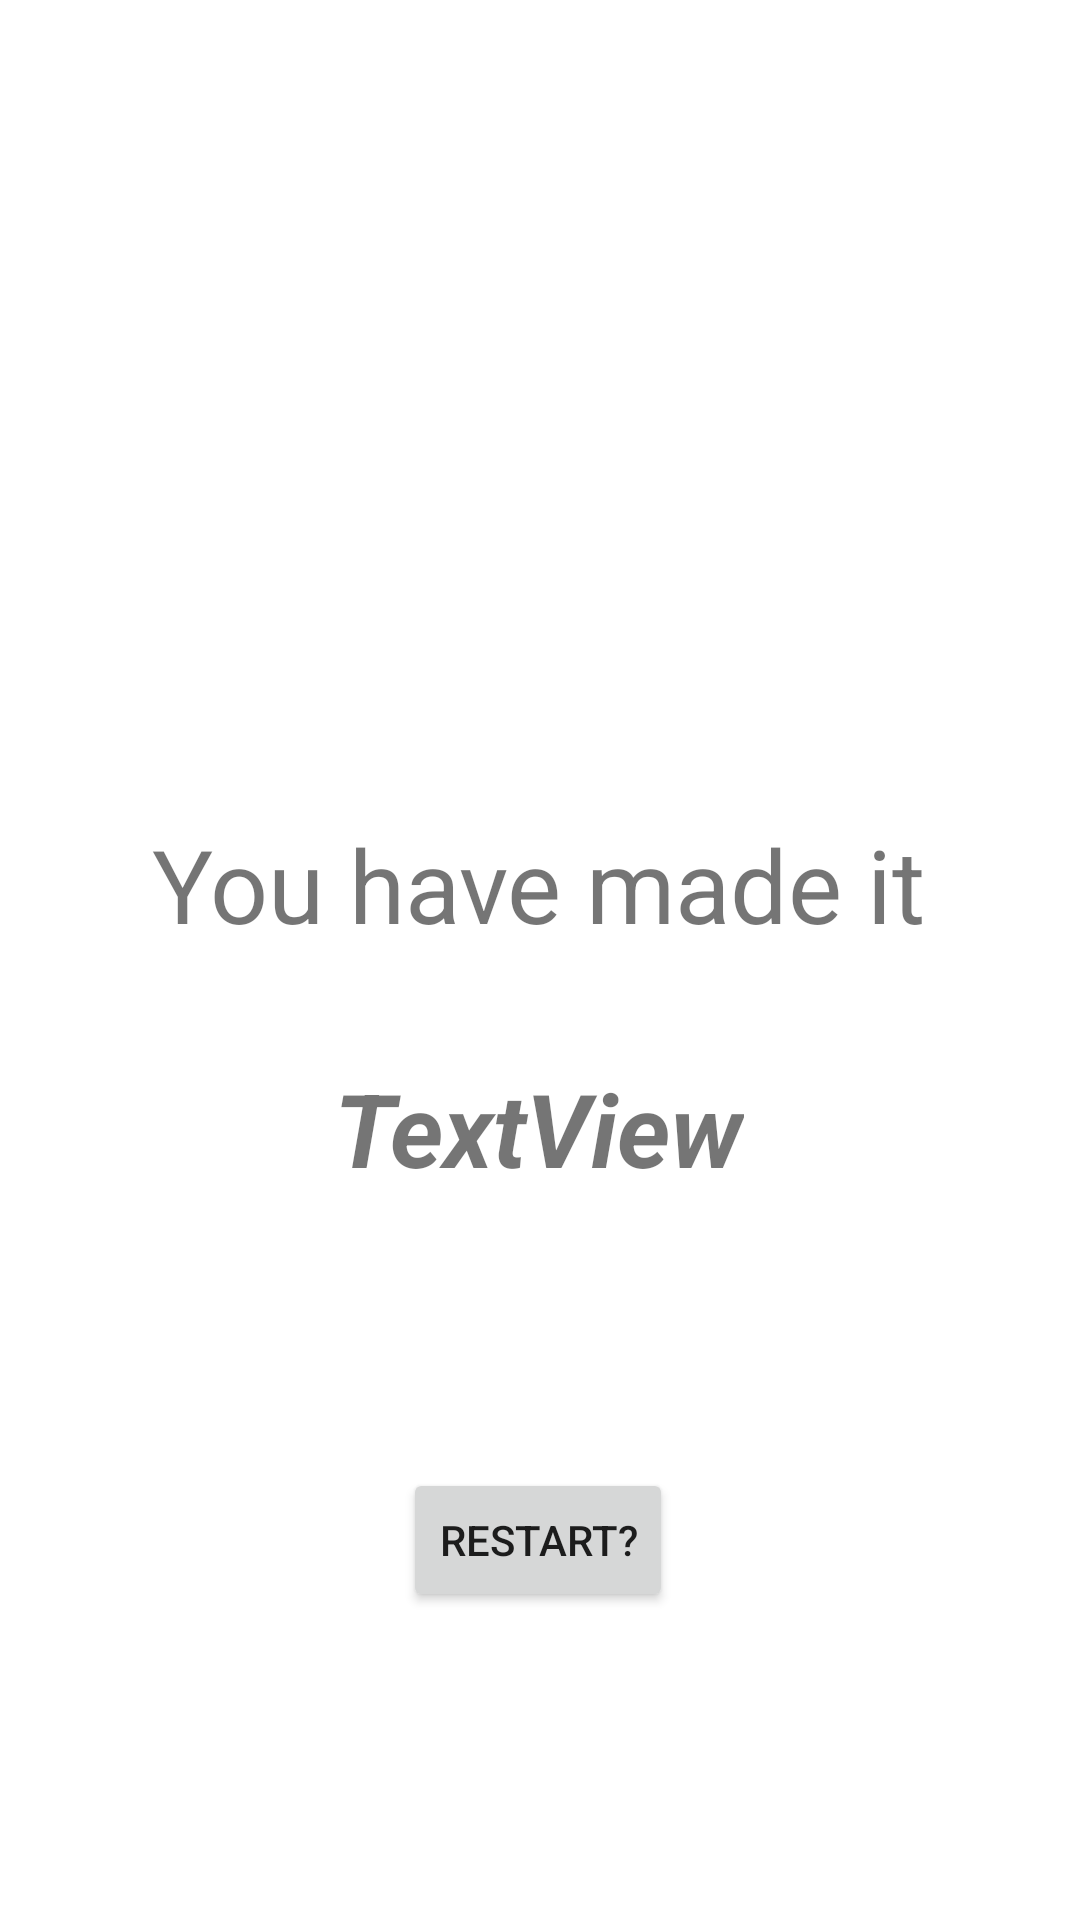

Write the Android layout XML for this screen, with the resource values it uses.
<!-- AndroidManifest.xml: application theme Theme.Buzz -->
<!-- res/layout/fragment_results.xml -->
<?xml version="1.0" encoding="utf-8"?>
<androidx.constraintlayout.widget.ConstraintLayout xmlns:android="http://schemas.android.com/apk/res/android"
    xmlns:app="http://schemas.android.com/apk/res-auto"
    xmlns:tools="http://schemas.android.com/tools"
    android:layout_width="match_parent"
    android:layout_height="match_parent">

    <TextView
        android:id="@+id/ResultText"
        android:layout_width="wrap_content"
        android:layout_height="wrap_content"
        android:layout_marginTop="272dp"
        android:text="@string/ResultTitleLabel"
        android:textSize="34sp"
        app:layout_constraintEnd_toEndOf="parent"
        app:layout_constraintHorizontal_bias="0.498"
        app:layout_constraintStart_toStartOf="parent"
        app:layout_constraintTop_toTopOf="parent" />

    <Button
        android:id="@+id/RestartButton"
        android:layout_width="wrap_content"
        android:layout_height="wrap_content"
        android:layout_marginTop="172dp"
        android:text="@string/RestartBTN"
        app:layout_constraintEnd_toEndOf="parent"
        app:layout_constraintHorizontal_bias="0.498"
        app:layout_constraintStart_toStartOf="parent"
        app:layout_constraintTop_toBottomOf="@+id/ResultText" />

    <TextView
        android:id="@+id/ScoreTXT"
        android:layout_width="wrap_content"
        android:layout_height="wrap_content"
        android:layout_marginTop="36dp"
        android:text="TextView"
        android:textSize="34sp"
        android:textStyle="bold|italic"
        app:layout_constraintEnd_toEndOf="parent"
        app:layout_constraintHorizontal_bias="0.498"
        app:layout_constraintStart_toStartOf="parent"
        app:layout_constraintTop_toBottomOf="@+id/ResultText" />
</androidx.constraintlayout.widget.ConstraintLayout>
<!-- resources referenced by this layout -->
<resources>
  <string name="RestartBTN">Restart?</string>
  <string name="ResultTitleLabel">You have made it</string>
  <style name="Theme.Buzz" parent="Theme.MaterialComponents.DayNight.DarkActionBar">
          
          <item name="colorPrimary">@color/purple_500</item>
          <item name="colorPrimaryVariant">@color/purple_700</item>
          <item name="colorOnPrimary">@color/white</item>
          
          <item name="colorSecondary">@color/teal_200</item>
          <item name="colorSecondaryVariant">@color/teal_700</item>
          <item name="colorOnSecondary">@color/black</item>
          
          <item name="android:statusBarColor">?attr/colorPrimaryVariant</item>
          
      </style>
  <!-- not gathered from this repository: default colours our renderer supplied (Android Studio template values) -->
  <color name="purple_500">#FF6200EE</color>
  <color name="purple_700">#FF3700B3</color>
  <color name="teal_200">#FF03DAC5</color>
  <color name="teal_700">#FF018786</color>
  <color name="black">#FF000000</color>
  <color name="white">#FFFFFFFF</color>
</resources>
